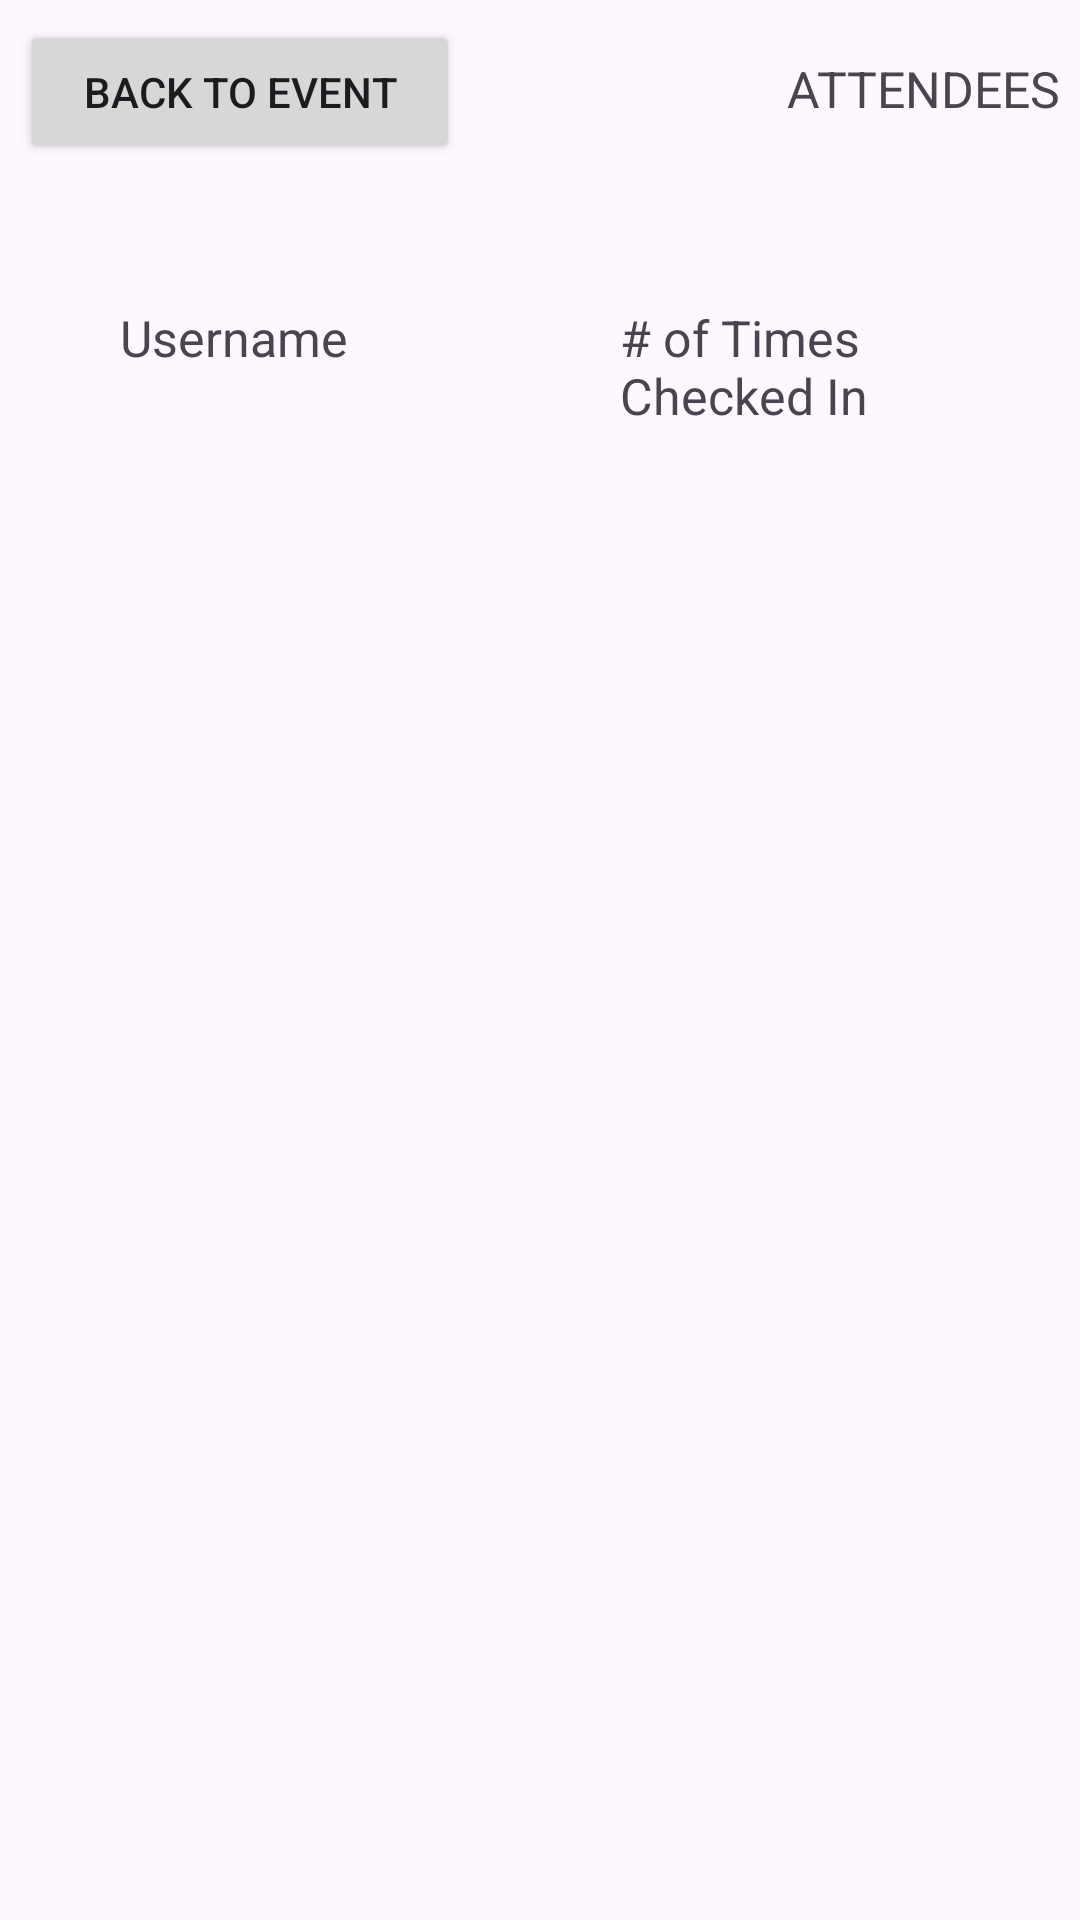

Here is an Android app screen rendered from its layout file. Give the layout XML and the strings, colors and styles it references.
<!-- AndroidManifest.xml: application theme Theme.RallyUP -->
<!-- res/layout/activity_main_attendee_list.xml -->
<?xml version="1.0" encoding="utf-8"?>
<androidx.constraintlayout.widget.ConstraintLayout xmlns:android="http://schemas.android.com/apk/res/android"
    xmlns:app="http://schemas.android.com/apk/res-auto"
    xmlns:tools="http://schemas.android.com/tools"
    android:layout_width="match_parent"
    android:layout_height="match_parent"
    tools:context=".attendeeList.MainActivity">

    <LinearLayout
        android:layout_width="match_parent"
        android:layout_height="match_parent"
        android:orientation="vertical"
        tools:layout_editor_absoluteX="1dp"
        tools:layout_editor_absoluteY="1dp">

        <LinearLayout
            android:layout_width="match_parent"
            android:layout_height="wrap_content"
            android:orientation="horizontal"
            android:padding="20px">

            <Button
                android:id="@+id/button3"
                android:layout_width="match_parent"
                android:layout_height="wrap_content"
                android:layout_weight="1"
                android:text="Back to Event"
                />

            <TextView
                android:layout_width="600px"
                android:layout_height="wrap_content"
                android:text="ATTENDEES"
                android:textSize="50px"
                android:textAlignment="textEnd"/>
        </LinearLayout>

        <LinearLayout
            android:layout_width="match_parent"
            android:layout_height="match_parent"
            android:orientation="vertical"
            android:paddingHorizontal="100px"
            android:paddingTop="100px"
            android:paddingBottom="200px">


            <LinearLayout
                android:layout_width="match_parent"
                android:layout_height="wrap_content"
                android:orientation="horizontal"
                android:padding="20px">

                <TextView
                    android:layout_width="500px"
                    android:layout_height="wrap_content"
                    android:text="Username"
                    android:textSize="50px" />

                <TextView
                    android:layout_width="match_parent"
                    android:layout_height="wrap_content"
                    android:text="# of Times Checked In"
                    android:textSize="50px" />
            </LinearLayout>

            <ListView
                android:id="@+id/attnList"
                android:layout_width="match_parent"
                android:layout_height="400dp">

            </ListView>








        </LinearLayout>

    </LinearLayout>
</androidx.constraintlayout.widget.ConstraintLayout>
<!-- resources referenced by this layout -->
<resources>
  <style name="Theme.RallyUP" parent="Base.Theme.RallyUP" />
  <style name="Base.Theme.RallyUP" parent="Theme.Material3.DayNight.NoActionBar">
          
           <item name="colorPrimary">@color/lightColor</item>
           <item name="colorPrimaryDark">@color/darkColor</item>
           <item name="background">@color/accentColorGreen</item>
      </style>
</resources>
